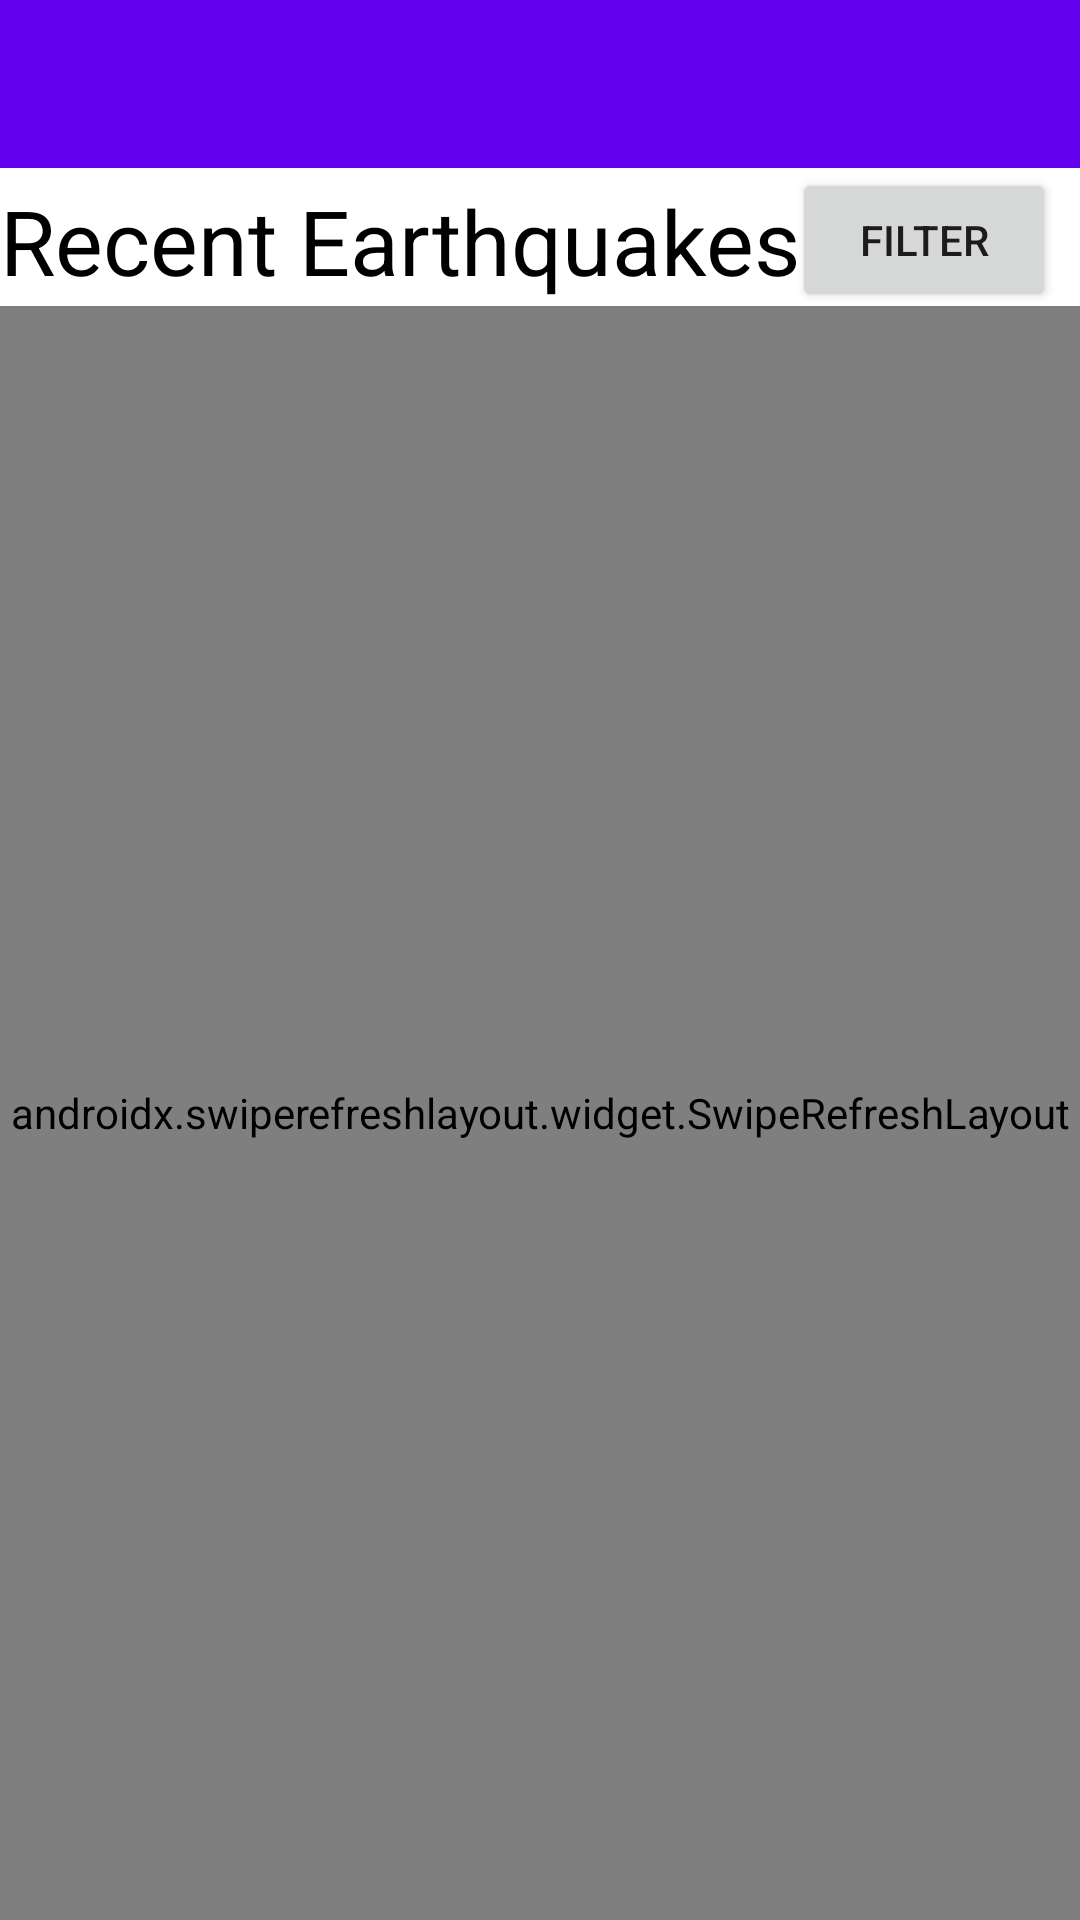

Android layout source for this screen:
<!-- AndroidManifest.xml: application theme Theme.QuakeViewer -->
<!-- res/layout/activity_main.xml -->
<?xml version="1.0" encoding="utf-8"?>
<androidx.constraintlayout.widget.ConstraintLayout xmlns:android="http://schemas.android.com/apk/res/android"
    xmlns:app="http://schemas.android.com/apk/res-auto"
    xmlns:tools="http://schemas.android.com/tools"
    android:layout_width="match_parent"
    android:layout_height="match_parent"
    tools:context=".MainActivity">

    <androidx.appcompat.widget.Toolbar
        android:id="@+id/toolbar"
        android:layout_width="match_parent"
        android:layout_height="wrap_content"
        android:background="?attr/colorPrimary"
        android:minHeight="?attr/actionBarSize"
        android:theme="?attr/actionBarTheme"
        app:layout_constraintStart_toStartOf="parent"
        app:layout_constraintTop_toTopOf="parent" />

    <TextView
        android:id="@+id/textView"
        android:layout_width="wrap_content"
        android:layout_height="wrap_content"
        android:layout_marginTop="60dp"
        android:text="Recent Earthquakes"
        android:textAppearance="@style/TextAppearance.AppCompat.Display1"
        android:textColor="@color/black"
        android:textSize="30sp"
        app:layout_constraintStart_toStartOf="parent"
        app:layout_constraintTop_toTopOf="parent" />

    <Button
        android:id="@+id/button"
        android:layout_width="wrap_content"
        android:layout_height="wrap_content"
        android:layout_marginTop="56dp"
        android:layout_marginEnd="8dp"
        android:layout_marginRight="8dp"
        android:text="Filter"
        app:icon="@android:drawable/ic_menu_today"
        app:iconSize="16dp"
        app:layout_constraintEnd_toEndOf="parent"
        app:layout_constraintTop_toTopOf="parent" />

    <View
        android:id="@+id/divider"
        android:layout_width="match_parent"
        android:layout_height="1dp"
        android:layout_marginTop="104dp"
        android:background="?android:attr/listDivider"
        app:layout_constraintStart_toStartOf="parent"
        app:layout_constraintTop_toTopOf="parent" />

    <androidx.swiperefreshlayout.widget.SwipeRefreshLayout
        android:id="@+id/swipeContainer"
        android:layout_width="match_parent"
        android:layout_height="match_parent"
        android:layout_marginTop="102dp"
        app:layout_constraintStart_toStartOf="parent"
        app:layout_constraintTop_toTopOf="parent">

        <androidx.recyclerview.widget.RecyclerView
            android:id="@+id/quake_list"
            android:layout_width="match_parent"
            android:layout_height="match_parent">

        </androidx.recyclerview.widget.RecyclerView>

    </androidx.swiperefreshlayout.widget.SwipeRefreshLayout>
</androidx.constraintlayout.widget.ConstraintLayout>
<!-- resources referenced by this layout -->
<resources>
  <color name="black">#FF000000</color>
  <style name="Theme.QuakeViewer" parent="Theme.MaterialComponents.DayNight.NoActionBar">
          
          <item name="colorPrimary">@color/purple_500</item>
          <item name="colorPrimaryVariant">@color/purple_700</item>
          <item name="colorOnPrimary">@color/white</item>
          
          <item name="colorSecondary">@color/teal_200</item>
          <item name="colorSecondaryVariant">@color/teal_700</item>
          <item name="colorOnSecondary">@color/black</item>
          
          <item name="android:statusBarColor" tools:targetApi="l">?attr/colorPrimaryVariant</item>
          
      </style>
  <color name="purple_500">#FF6200EE</color>
  <color name="purple_700">#FF3700B3</color>
  <color name="white">#FFFFFFFF</color>
  <color name="teal_200">#FF03DAC5</color>
  <color name="teal_700">#FF018786</color>
</resources>
